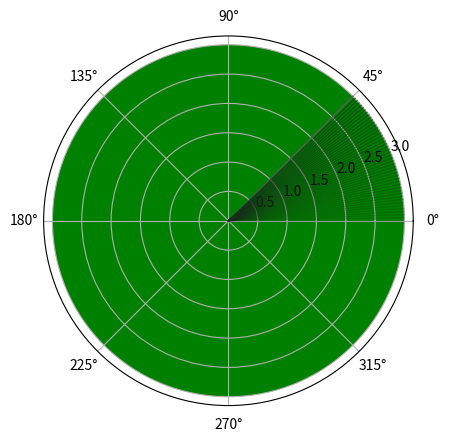

Reproduce this figure in Python. (Note: this script raises an exception after producing the figure.)
import matplotlib.pyplot as plt
import math
import numpy as np
import random

from matplotlib.lines import Line2D

qtd_pontos = 25
angulo_busca = 45

min_alpha = 0.2
max_alpha = 0.6

thetas = np.array([math.radians(random.randint(0,360)) for i in range(qtd_pontos)])
rs = np.array([random.uniform(0.0, 3.0) for i in range(qtd_pontos)])

plt.ion()

fig = plt.figure()
ax = fig.add_subplot(projection="polar")

circle_thetas = np.arange(0, 360).astype("float64")
circle_thetas *= math.radians(1)
circle_r = [3] * 360
ax.fill(circle_thetas, circle_r, 'g')

alphas = np.array([(max_alpha - min_alpha) * i / (angulo_busca + 1) + min_alpha for i in range(angulo_busca + 2)])

lines = []
for i in range(angulo_busca + 1):
    lines.append(plt.polar([0, math.radians(i)],[0, 3],color="#162e1a", alpha=alphas[i], linewidth=1)[0])

pts: [Line2D] = []
for x, y in zip(thetas, rs):
    line, = plt.polar(x, y, color='#00ff24',marker="o")
    pts.append(line)
    line.remove()

visible_pts = []

while True:
    for theta in range(0, 360):
        max_degree = math.radians(30) + math.radians(theta)
        min_degree = math.radians(theta)

        for i in range(angulo_busca + 1):
            degree = math.radians(i) + math.radians(theta)
            lines[i].set_xdata(degree)

        for pt in pts:
            pt_theta = pt.get_xdata()
            if pt_theta >= min_degree and pt_theta <= max_degree and pt not in visible_pts:
                visible_pts.append(pt)
                ax.add_artist(pt)

            elif (pt_theta < min_degree or pt_theta > max_degree) and pt in visible_pts:
                visible_pts.remove(pt)
                pt.remove()

        plt.draw()
        plt.pause(0.01)
